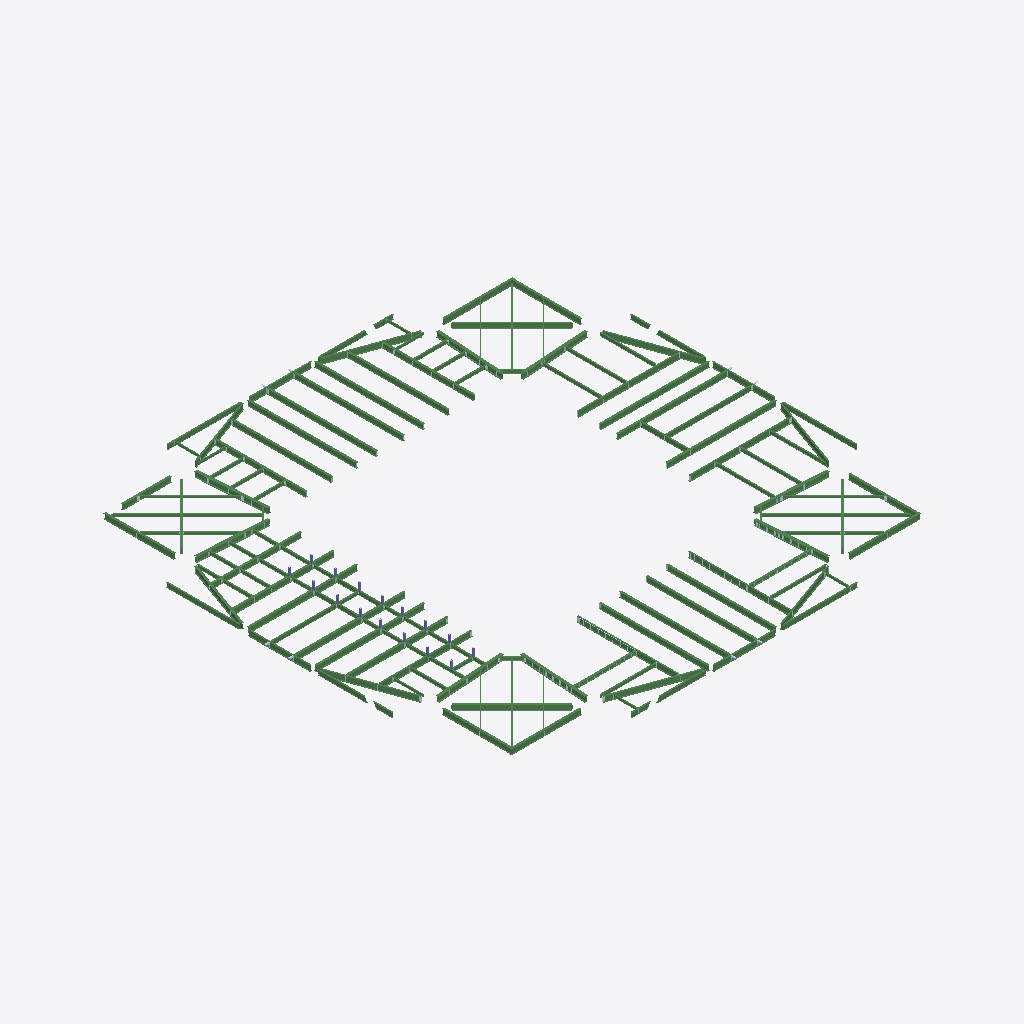
Isometric view of an IFC building model (IFC-SPF (STEP), schema IFC2X3, length unit millimetre), seen from the south-west, elements coloured by IFC class: 141 beams (green), 1 plate (pale blue).
Extent 63.8 m × 63.8 m × 1.7 m (x, y, z). Storeys (1): Undefined at 0.00 m. Elements (653): 428 IfcPlate, 209 IfcBeam, 16 IfcColumn.

HEADER;
FILE_DESCRIPTION(('ViewDefinition [CoordinationView, QuantityTakeOffAddOnView]'),'2;1');
FILE_NAME('Ê®Èý²ã¸ÖÁº.ifc','2013-11-25T14:54:42',(''),(''),'EXPRESS Data Manager version:[number]','Tekla Structures 16.0 Build:583328/26.1.2010, IFC Export Version:128/Jan 20 2010','');
FILE_SCHEMA(('IFC2X3'));
ENDSEC;
DATA;
#46=IFCPROJECT('2q34k7GwXDhhUSYO0yVd0E',#20,'TEKLA OY','Description','Object type','LongName','Phase',(#40,#43),#18);
#56=IFCSITE('3D8Z_zCkb4U9ZRF_IbMfTP',#20,'Undefined',$,$,#53,$,$,.ELEMENT.,$,$,$,$,$);
#69=IFCBUILDING('30Y7Pc5mHFoBeVLPIePAWR',#20,'Undefined',$,$,#66,$,$,.ELEMENT.,$,$,$);
#82=IFCBUILDINGSTOREY('26qWsAPur8gPuLrIlM$VjN',#20,'Undefined',$,$,#79,$,$,.ELEMENT.,$);
#43615=IFCBEAM('1Gbs2t008AtZ4pDJ8mEJWu',#20,'GL7C','BH700*300*16*28','BH700*300*16*28',#43588,#43611,'TS_2182924');
#37982=IFCBEAM('1Gbs2t008D734pDJ8mEJWu',#20,'BEAM','HN650*300*11*17','HN650*300*11*17',#37955,#37978,'TS_2186069');
#18878=IFCBEAM('1GxDKi0008KZ4pDJSsEJav',#20,'BEAM','HN650*300*11*17','HN650*300*11*17',#18851,#18874,'TS_8940407');
#39190=IFCBEAM('1Gbs2t008CfJ4pDJ8mEJWu',#20,'BEAM','HN650*300*11*17','HN650*300*11*17',#39159,#39186,'TS_2185382');
#48908=IFCBEAM('1Gbs2t0086Cp4pDJ8mEJWu',#20,'BEAM','HN650*300*11*17','HN650*300*11*17',#48877,#48904,'TS_2176730');
#37841=IFCBEAM('1Gbs2t008DA34pDJ8mEJWu',#20,'BEAM','HN650*300*11*17','HN650*300*11*17',#37810,#37837,'TS_2186137');
#48692=IFCBEAM('1Gbs2t0086LZ4pDJ8mEJWu',#20,'BEAM','HN650*300*11*17','HN650*300*11*17',#48665,#48688,'TS_2176932');
#18637=IFCBEAM('1GxDKi0009Np4pDJStC30m',#20,'BEAM','HN650*300*11*17','HN650*300*11*17',#18610,#18633,'TS_8942151');
#48497=IFCBEAM('1Gbs2t0086Pp4pDJ8mEJWu',#20,'BEAM','HN650*300*11*17','HN650*300*11*17',#48470,#48493,'TS_2177030');
#48568=IFCBEAM('1Gbs2t0086OZ4pDJ8mEJWu',#20,'BEAM','HN650*300*11*17','HN650*300*11*17',#48541,#48564,'TS_2177001');
#37916=IFCBEAM('1Gbs2t008D8Z4pDJ8mEJWu',#20,'BEAM','HN650*300*11*17','HN650*300*11*17',#37889,#37912,'TS_2186103');
#48639=IFCBEAM('1Gbs2t0086N34pDJ8mEJWu',#20,'BEAM','HN650*300*11*17','HN650*300*11*17',#48612,#48635,'TS_2176967');
#38742=IFCBEAM('1Gbs2t008CsJ4pDJ8mEJWu',#20,'GL7C','BH700*300*16*28','BH700*300*16*28',#38715,#38738,'TS_2185685');
#13800=IFCBEAM('1GxGBi0003rJ4pDJStCJ4v',#20,'GL7C','BH700*300*16*28','BH700*300*16*28',#13763,#13796,'TS_8971440');
#38810=IFCBEAM('1Gbs2t008CpJ4pDJ8mEJWu',#20,'GL7C','BH700*300*16*28','BH700*300*16*28',#38783,#38806,'TS_2185616');
#19401=IFCBEAM('1GxDKi0006Rp4pDJSsEJaq',#20,'BEAM','HN650*300*11*17','HN650*300*11*17',#19338,#19397,'TS_8937919');
#38223=IFCBEAM('1Gbs2t008D5Z4pDJ8mEJWu',#20,'GL7A','BH700*200/300*16*25','BH700*200/300*16*25',#38008,#38219,'TS_2186034');
#20197=IFCBEAM('1GxDKi0004Sp4pDJSsEJan',#20,'BEAM','HN650*300*11*17','HN650*300*11*17',#20138,#20193,'TS_8934693');
#43991=IFCBEAM('1Gbs2t008Ap34pDJ8mEJWu',#20,'GL7C','BH700*300*16*28','BH700*300*16*28',#43964,#43987,'TS_2182854');
#38906=IFCBEAM('1Gbs2t008Cnp4pDJ8mEJWu',#20,'GL7','HN700*300*13*24','HN700*300*13*24',#38847,#38902,'TS_2185581');
#13705=IFCBEAM('1GxGBi0003uZ4pDJStCJ4v',#20,'GL7','HN700*300*13*24','HN700*300*13*24',#13612,#13701,'TS_8971836');
#48431=IFCBEAM('1Gbs2t0086R34pDJ8mEJWu',#20,'GL7A','BH700*200/300*16*25','BH700*200/300*16*25',#48418,#48427,'TS_2177059');
#37762=IFCBEAM('1Gbs2t008DBZ4pDJ8mEJWu',#20,'GL7A','BH700*200/300*16*25','BH700*200/300*16*25',#37547,#37758,'TS_2186171');
#48829=IFCBEAM('1Gbs2t0086IZ4pDJ8mEJWu',#20,'BEAM','HN650*300*11*17','HN650*300*11*17',#48766,#48825,'TS_2176863');
#39639=IFCBEAM('1Gbs2t008CXZ4pDJ8mEJWu',#20,'GL7A','BH700*200/300*16*25','BH700*200/300*16*25',#39365,#39635,'TS_2185199');
#40203=IFCBEAM('1Gbs2t008CS34pDJ8mEJWu',#20,'GL7A','BH700*200/300*16*25','BH700*200/300*16*25',#40190,#40199,'TS_2185071');
#40765=IFCBEAM('1Gbs2t008CJZ4pDJ8mEJWu',#20,'GL7A','BH700*200/300*16*25','BH700*200/300*16*25',#40752,#40761,'TS_2184872');
#48731=IFCBEAM('1Gbs2t0086K34pDJ8mEJWu',#20,'GL7A','BH700*200/300*16*25','BH700*200/300*16*25',#48718,#48727,'TS_2176897');
#41029=IFCBEAM('1Gbs2t008CE34pDJ8mEJWu',#20,'GL7A','BH700*200/300*16*25','BH700*200/300*16*25',#41016,#41025,'TS_2184745');
#49006=IFCBEAM('1Gbs2t00869p4pDJ8mEJWu',#20,'BEAM','HN650*300*11*17','HN650*300*11*17',#48947,#49002,'TS_2176660');
#14879=IFCBEAM('1GxGBi00027J4pDJStCJ4q',#20,'BEAM','HN650*300*11*17','HN650*300*11*17',#14790,#14875,'TS_8967056');
#21246=IFCBEAM('1GwI3N00021p4pDJSqDJSu',#20,'GL7A','BH700*200/300*16*25','BH700*200/300*16*25',#20966,#21242,'TS_8504536');
#47463=IFCBEAM('1Gbs2t0086bZ4pDJ8mEJWu',#20,'GL7D','BH700*400*25*35','BH700*400*25*35',#47436,#47459,'TS_2177243');
#46461=IFCBEAM('1Gbs2t0086p34pDJ8mEJWu',#20,'GL7D','BH700*400*25*35','BH700*400*25*35',#46434,#46457,'TS_2177463');
#44953=IFCBEAM('1Gbs2t008Aep4pDJ8mEJWu',#20,'BEAM','HN700*300*13*24','HN700*300*13*24',#44926,#44949,'TS_2182608');
#42278=IFCBEAM('1Gbs2t008BB34pDJ8mEJWu',#20,'BEAM','HN700*300*13*24','HN700*300*13*24',#42247,#42274,'TS_2183355');
#42993=IFCBEAM('1Gbs2t008B334pDJ8mEJWu',#20,'BEAM','HN700*300*13*24','HN700*300*13*24',#42966,#42989,'TS_2183163');
#44351=IFCBEAM('1Gbs2t008Ao34pDJ8mEJWu',#20,'BEAM','HN700*300*13*24','HN700*300*13*24',#44324,#44347,'TS_2182830');
#43046=IFCBEAM('1Gbs2t008B234pDJ8mEJWu',#20,'BEAM','HN700*300*13*24','HN700*300*13*24',#43019,#43042,'TS_2183139');
#44404=IFCBEAM('1Gbs2t008An34pDJ8mEJWu',#20,'BEAM','HN700*300*13*24','HN700*300*13*24',#44377,#44400,'TS_2182806');
#48183=IFCBEAM('1Gbs2t0086SZ4pDJ8mEJWu',#20,'GL7D','BH700*400*25*35','BH700*400*25*35',#48156,#48179,'TS_2177094');
#37499=IFCBEAM('1Gbs2t008DD34pDJ8mEJWu',#20,'BEAM','HN600*200*11*17','HN600*200*11*17',#37468,#37495,'TS_2186205');
#46723=IFCBEAM('1Gbs2t0086kZ4pDJ8mEJWu',#20,'GL7D','BH700*400*25*35','BH700*400*25*35',#46696,#46719,'TS_2177390');
#46093=IFCBEAM('1Gbs2t0086tZ4pDJ8mEJWu',#20,'GL7D','BH700*400*25*35','BH700*400*25*35',#46066,#46089,'TS_2177537');
#47103=IFCBEAM('1Gbs2t0086g34pDJ8mEJWu',#20,'GL7D','BH700*400*25*35','BH700*400*25*35',#47076,#47099,'TS_2177316');
#47823=IFCBEAM('1Gbs2t0086X34pDJ8mEJWu',#20,'GL7D','BH700*400*25*35','BH700*400*25*35',#47796,#47819,'TS_2177169');
#45796=IFCBEAM('1Gbs2t0086y34pDJ8mEJWu',#20,'GL7D','BH700*400*25*35','BH700*400*25*35',#45765,#45792,'TS_2177610');
#42344=IFCBEAM('1Gbs2t008BA34pDJ8mEJWu',#20,'BEAM','HN700*300*13*24','HN700*300*13*24',#42317,#42340,'TS_2183331');
#40883=IFCBEAM('1Gbs2t008CGp4pDJ8mEJWu',#20,'BEAM','HN600*200*11*17','HN600*200*11*17',#40856,#40879,'TS_2184809');
#40031=IFCBEAM('1Gbs2t008CUp4pDJ8mEJWu',#20,'BEAM','HN600*200*11*17','HN600*200*11*17',#40000,#40027,'TS_2185136');
#40661=IFCBEAM('1Gbs2t008CMZ4pDJ8mEJWu',#20,'BEAM','HN600*200*11*17','HN600*200*11*17',#40634,#40657,'TS_2184943');
#36539=IFCBEAM('1Gbs2t008EBJ4pDJ8mEJWu',#20,'BEAM','HN600*200*11*17','HN600*200*11*17',#36508,#36535,'TS_2187600');
#40817=IFCBEAM('1Gbs2t008CI34pDJ8mEJWu',#20,'GL7A','BH700*200/300*16*25','BH700*200/300*16*25',#40804,#40813,'TS_2184838');
#39952=IFCBEAM('1Gbs2t008CW34pDJ8mEJWu',#20,'GL7A','BH700*200/300*16*25','BH700*200/300*16*25',#39678,#39948,'TS_2185165');
#39313=IFCBEAM('1Gbs2t008CZ34pDJ8mEJWu',#20,'GL7c','BH700*300*16*28','BH700*300*16*28',#39242,#39309,'TS_2185234');
#40518=IFCBEAM('1Gbs2t008CP34pDJ8mEJWu',#20,'GL7A','BH700*200/300*16*25','BH700*200/300*16*25',#40505,#40514,'TS_2185002');
#41081=IFCBEAM('1Gbs2t008CCZ4pDJ8mEJWu',#20,'GL7A','BH700*200/300*16*25','BH700*200/300*16*25',#41068,#41077,'TS_2184710');
#40457=IFCBEAM('1Gbs2t008CQZ4pDJ8mEJWu',#20,'GL7A','BH700*200/300*16*25','BH700*200/300*16*25',#40242,#40453,'TS_2185036');
#40713=IFCBEAM('1Gbs2t008CL34pDJ8mEJWu',#20,'GL7A','BH700*200/300*16*25','BH700*200/300*16*25',#40700,#40709,'TS_2184908');
#36377=IFCBEAM('1Gbs2t008EFZ4pDJ8mEJWu',#20,'GL7A','BH700*200/300*16*25','BH700*200/300*16*25',#36103,#36373,'TS_2187697');
#36460=IFCBEAM('1Gbs2t008EEZ4pDJ8mEJWu',#20,'BEAM','HN700*300*13*24','HN700*300*13*24',#36429,#36456,'TS_2187673');
#13895=IFCBEAM('1GxGBi0003q34pDJStCJ4u',#20,'BEAM','HN500*200*10*16','HN500*200*10*16',#13858,#13891,'TS_8971370');
#38392=IFCBEAM('1Gbs2t008C_Z4pDJ8mEJWu',#20,'BEAM','BH400*300*16*20','BH400*300*16*20',#38333,#38388,'TS_2185874');
#17677=IFCBEAM('1GxDKi000DZZ4pDJStC3Ct',#20,'BEAM','BH400*300*16*20','BH400*300*16*20',#17614,#17673,'TS_8950526');
#40142=IFCBEAM('1Gbs2t008CTZ4pDJ8mEJWu',#20,'BEAM','HN600*200*11*17','HN600*200*11*17',#40079,#40138,'TS_2185106');
#40977=IFCBEAM('1Gbs2t008CFZ4pDJ8mEJWu',#20,'BEAM','HN600*200*11*17','HN600*200*11*17',#40922,#40973,'TS_2184780');
#42848=IFCBEAM('1Gbs2t008B534pDJ8mEJWu',#20,'BEAM','HN400*200*8*13','HN400*200*8*13',#42817,#42844,'TS_2183211');
#45366=IFCBEAM('1Gbs2t008AZp4pDJ8mEJWu',#20,'BEAM','HN400*200*8*13','HN400*200*8*13',#45339,#45362,'TS_2182487');
#37263=IFCBEAM('1Gbs2t008DH34pDJ8mEJWu',#20,'BEAM','HN400*200*8*13','HN400*200*8*13',#37204,#37259,'TS_2186297');
#36992=IFCBEAM('1Gbs2t008DLZ4pDJ8mEJWu',#20,'BEAM','HN400*200*8*13','HN400*200*8*13',#36929,#36988,'TS_2186399');
#37420=IFCBEAM('1Gbs2t008DEZ4pDJ8mEJWu',#20,'BEAM','HN600*200*11*17','HN600*200*11*17',#37389,#37416,'TS_2186239');
#37350=IFCBEAM('1Gbs2t008DFZ4pDJ8mEJWu',#20,'BEAM','HN400*200*8*13','HN400*200*8*13',#37291,#37346,'TS_2186263');
#37103=IFCBEAM('1Gbs2t008DK34pDJ8mEJWu',#20,'BEAM','HN400*200*8*13','HN400*200*8*13',#37040,#37099,'TS_2186365');
#36890=IFCBEAM('1Gbs2t008DN34pDJ8mEJWu',#20,'BEAM','HN400*200*8*13','HN400*200*8*13',#36859,#36886,'TS_2186433');
#37178=IFCBEAM('1Gbs2t008DIZ4pDJ8mEJWu',#20,'BEAM','HN400*200*8*13','HN400*200*8*13',#37151,#37174,'TS_2186331');
#38294=IFCBEAM('1Gbs2t008D1Z4pDJ8mEJWu',#20,'BEAM','HN400*200*8*13','HN400*200*8*13',#38267,#38290,'TS_2185942');
#40595=IFCBEAM('1Gbs2t008CNp4pDJ8mEJWu',#20,'BEAM','HN600*200*11*17','HN600*200*11*17',#40544,#40591,'TS_2184973');
#41175=IFCBEAM('1Gbs2t008CBJ4pDJ8mEJWu',#20,'BEAM','HN600*200*11*17','HN600*200*11*17',#41120,#41171,'TS_2184680');
#36811=IFCBEAM('1Gbs2t008DXJ4pDJ8mEJWu',#20,'BEAM','HN400*200*8*13','HN400*200*8*13',#36780,#36807,'TS_2186674');
#35824=IFCBEAM('1Gbs2t008TGZ4pDJ8mEJWu',#20,'BEAM','HN400*200*8*13','HN400*200*8*13',#35793,#35820,'TS_2208172');
#42927=IFCBEAM('1Gbs2t008B434pDJ8mEJWu',#20,'BEAM','HN400*200*8*13','HN400*200*8*13',#42896,#42923,'TS_2183187');
#14059=IFCBEAM('1GxGBi0003o34pDJStCJ4u',#20,'BEAM','HN500*200*10*16','HN500*200*10*16',#14032,#14055,'TS_8971306');
#13984=IFCBEAM('1GxGBi0003p34pDJStCJ4u',#20,'BEAM','HN500*200*10*16','HN500*200*10*16',#13953,#13980,'TS_8971338');
#41801=IFCBEAM('1Gbs2t008BC34pDJ8mEJWu',#20,'GL7C','BH700*300*16*28','BH700*300*16*28',#41770,#41797,'TS_2183379');
#45432=IFCBEAM('1Gbs2t008AVJ4pDJ8mEJWu',#20,'GL7C','BH700*300*16*28','BH700*300*16*28',#45405,#45428,'TS_2182417');
#42454=IFCBEAM('1Gbs2t008B934pDJ8mEJWu',#20,'BEAM','HN300*150*6.5*9','HN300*150*6.5*9',#42383,#42450,'TS_2183307');
#45210=IFCBEAM('1Gbs2t008Abp4pDJ8mEJWu',#20,'BEAM','HN300*150*6.5*9','HN300*150*6.5*9',#45159,#45206,'TS_2182536');
#13211=IFCBEAM('1GxGBi0004S34pDJStCJGn',#20,'BEAM','HN400*200*8*13','HN400*200*8*13',#13142,#13207,'TS_8973824');
#42676=IFCBEAM('1Gbs2t008B734pDJ8mEJWu',#20,'BEAM','HN300*150*6.5*9','HN300*150*6.5*9',#42617,#42672,'TS_2183259');
#45030=IFCBEAM('1Gbs2t008Adp4pDJ8mEJWu',#20,'BEAM','HN300*150*6.5*9','HN300*150*6.5*9',#44979,#45026,'TS_2182584');
#38490=IFCBEAM('1Gbs2t008Cz34pDJ8mEJWu',#20,'BEAM','HN400*200*8*13','HN400*200*8*13',#38431,#38486,'TS_2185840');
#20662=IFCBEAM('1GxDKi0003b34pDJSsEJWs',#20,'BEAM','HN400*200*8*13','HN400*200*8*13',#20599,#20658,'TS_8933023');
#41269=IFCBEAM('1Gbs2t008BQ34pDJ8mEJWu',#20,'BEAM','HN400*200*8*13','HN400*200*8*13',#41214,#41265,'TS_2183667');
#39008=IFCBEAM('1Gbs2t008Chp4pDJ8mEJWu',#20,'BEAM','HN400*200*8*13','HN400*200*8*13',#38945,#39004,'TS_2185440');
#41361=IFCBEAM('1Gbs2t008BOp4pDJ8mEJWu',#20,'BEAM','HN400*200*8*13','HN400*200*8*13',#41306,#41357,'TS_2183638');
#38601=IFCBEAM('1Gbs2t008CxZ4pDJ8mEJWu',#20,'BEAM','HN400*200*8*13','HN400*200*8*13',#38538,#38597,'TS_2185806');
#39111=IFCBEAM('1Gbs2t008CgZ4pDJ8mEJWu',#20,'BEAM','HN400*200*8*13','HN400*200*8*13',#39056,#39107,'TS_2185411');
#41455=IFCBEAM('1Gbs2t008BNZ4pDJ8mEJWu',#20,'BEAM','HN400*200*8*13','HN400*200*8*13',#41400,#41451,'TS_2183609');
#42569=IFCBEAM('1Gbs2t008B834pDJ8mEJWu',#20,'BEAM','HN300*150*6.5*9','HN300*150*6.5*9',#42506,#42565,'TS_2183283');
#45300=IFCBEAM('1Gbs2t008Aap4pDJ8mEJWu',#20,'BEAM','HN300*150*6.5*9','HN300*150*6.5*9',#45249,#45296,'TS_2182511');
#41525=IFCBEAM('1Gbs2t008BL34pDJ8mEJWu',#20,'BEAM','HN400*200*8*13','HN400*200*8*13',#41494,#41521,'TS_2183551');
#41604=IFCBEAM('1Gbs2t008BJZ4pDJ8mEJWu',#20,'BEAM','HN400*200*8*13','HN400*200*8*13',#41573,#41600,'TS_2183517');
#41672=IFCBEAM('1Gbs2t008BI34pDJ8mEJWu',#20,'BEAM','HN400*200*8*13','HN400*200*8*13',#41641,#41668,'TS_2183483');
#41742=IFCBEAM('1Gbs2t008BGZ4pDJ8mEJWu',#20,'BEAM','HN400*200*8*13','HN400*200*8*13',#41711,#41738,'TS_2183449');
#14582=IFCBEAM('1GxGBi0003334pDJStCJ4r',#20,'BEAM','HN400*200*8*13','HN400*200*8*13',#14523,#14578,'TS_8968993');
#14475=IFCBEAM('1GxGBi00038p4pDJStCJ4r',#20,'BEAM','HN400*200*8*13','HN400*200*8*13',#14416,#14471,'TS_8969244');
#36650=IFCBEAM('1Gbs2t008E7p4pDJ8mEJWu',#20,'BEAM','HN600*200*11*17','HN600*200*11*17',#36587,#36646,'TS_2187522');
#36064=IFCBEAM('1Gbs2t008E_34pDJ8mEJWu',#20,'BEAM','HN600*200*11*17','HN600*200*11*17',#35997,#36060,'TS_2188576');
#14368=IFCBEAM('1GxGBi0003EZ4pDJStCJ4r',#20,'BEAM','HN400*200*8*13','HN400*200*8*13',#14301,#14364,'TS_8969495');
#35939=IFCBEAM('1Gbs2t008F1Z4pDJ8mEJWu',#20,'BEAM','HN600*200*11*17','HN600*200*11*17',#35872,#35935,'TS_2188646');
#42778=IFCBEAM('1Gbs2t008B634pDJ8mEJWu',#20,'BEAM','HN300*150*6.5*9','HN300*150*6.5*9',#42715,#42774,'TS_2183235');
#45120=IFCBEAM('1Gbs2t008Acp4pDJ8mEJWu',#20,'BEAM','HN300*150*6.5*9','HN300*150*6.5*9',#45069,#45116,'TS_2182560');
#20849=IFCBEAM('1GwI3N0003HJ4pDJSqDJSv',#20,'BEAM','HN300*150*6.5*9','HN300*150*6.5*9',#20818,#20845,'TS_8506519');
#36752=IFCBEAM('1Gbs2t008E6J4pDJ8mEJWu',#20,'BEAM','HN600*200*11*17','HN600*200*11*17',#36689,#36748,'TS_2187488');
#16338=IFCBEAM('1GxGBi0000JZ4pDJStCJ0q',#20,'BEAM','HN400*200*8*13','HN400*200*8*13',#16287,#16334,'TS_8961504');
#21410=IFCBEAM('1GwI3N00002p4pDJSqDJKt',#20,'BEAM','HN300*150*6.5*9','HN300*150*6.5*9',#21383,#21406,'TS_8494281');
#21335=IFCBEAM('1GwI3N0000MZ4pDJSqDJSm',#20,'BEAM','HN300*150*6.5*9','HN300*150*6.5*9',#21304,#21331,'TS_8499142');
#14661=IFCBEAM('1GxGBi0002zJ4pDJStCJ4r',#20,'BEAM','HN400*200*8*13','HN400*200*8*13',#14630,#14657,'TS_8968726');
#13300=IFCBEAM('1GxGBi0004J34pDJStCJ8n',#20,'BEAM','HN400*200*8*13','HN400*200*8*13',#13269,#13296,'TS_8973420');
#13375=IFCBEAM('1GxGBi0004BJ4pDJStCJ8n',#20,'BEAM','HN400*200*8*13','HN400*200*8*13',#13348,#13371,'TS_8972955');
#14222=IFCBEAM('1GxGBi0003L34pDJStCJ4s',#20,'BEAM','HN400*200*8*13','HN400*200*8*13',#14191,#14218,'TS_8969746');
#14112=IFCBEAM('1GxGBi0003aZ4pDJStCJ4s',#20,'BEAM','HN400*200*8*13','HN400*200*8*13',#14085,#14108,'TS_8970705');
#14165=IFCBEAM('1GxGBi0003ZZ4pDJStCJ4s',#20,'BEAM','HN400*200*8*13','HN400*200*8*13',#14138,#14161,'TS_8970573');
#15920=IFCBEAM('1GxGBi0000eJ4pDJStCJ0q',#20,'BEAM','HN400*200*8*13','HN400*200*8*13',#15853,#15916,'TS_8962245');
#14275=IFCBEAM('1GxGBi0003Jp4pDJStCJ4s',#20,'BEAM','HN400*200*8*13','HN400*200*8*13',#14248,#14271,'TS_8969715');
#38676=IFCBEAM('1Gbs2t008CvJ4pDJ8mEJWu',#20,'BEAM','HN400*200*8*13','HN400*200*8*13',#38649,#38672,'TS_2185753');
#13432=IFCBEAM('1GxGBi0004AJ4pDJStCJ8n',#20,'BEAM','HN400*200*8*13','HN400*200*8*13',#13401,#13428,'TS_8972929');
#43483=IFCBEAM('1Gbs2t008Az34pDJ8mEJWu',#20,'BEAM','HN400*200*8*13','HN400*200*8*13',#43456,#43479,'TS_2183018');
#44821=IFCBEAM('1Gbs2t008Ai34pDJ8mEJWu',#20,'BEAM','HN400*200*8*13','HN400*200*8*13',#44790,#44817,'TS_2182686');
#18324=IFCBEAM('1GxDKi000BBJ4pDJStC30q',#20,'BEAM','HN300*150*6.5*9','HN300*150*6.5*9',#18273,#18320,'TS_8944565');
#17191=IFCBEAM('1GxDKi000EZZ4pDJStC3Cv',#20,'BEAM','HN300*150*6.5*9','HN300*150*6.5*9',#17136,#17187,'TS_8951836');
#18010=IFCBEAM('1GxDKi000BaZ4pDJStC34m',#20,'BEAM','HN300*150*6.5*9','HN300*150*6.5*9',#17959,#18006,'TS_8946033');
#17078=IFCBEAM('1GxDKi000Eb34pDJStC3Cv',#20,'BEAM','HN300*150*6.5*9','HN300*150*6.5*9',#17015,#17074,'TS_8951873');
#43549=IFCBEAM('1Gbs2t008Ay34pDJ8mEJWu',#20,'BEAM','HN400*200*8*13','HN400*200*8*13',#43522,#43545,'TS_2182994');
#13511=IFCBEAM('1GxGBi00049J4pDJStCJ8n',#20,'BEAM','HN400*200*8*13','HN400*200*8*13',#13480,#13507,'TS_8972894');
#13586=IFCBEAM('1GxGBi00048J4pDJStCJ8n',#20,'BEAM','HN400*200*8*13','HN400*200*8*13',#13559,#13582,'TS_8972762');
#44887=IFCBEAM('1Gbs2t008Ah34pDJ8mEJWu',#20,'BEAM','HN400*200*8*13','HN400*200*8*13',#44860,#44883,'TS_2182662');
#44481=IFCBEAM('1Gbs2t008Am34pDJ8mEJWu',#20,'BEAM','HN300*150*6.5*9','HN300*150*6.5*9',#44430,#44477,'TS_2182782');
#44661=IFCBEAM('1Gbs2t008Ak34pDJ8mEJWu',#20,'BEAM','HN300*150*6.5*9','HN300*150*6.5*9',#44610,#44657,'TS_2182734');
#43131=IFCBEAM('1Gbs2t008B134pDJ8mEJWu',#20,'BEAM','HN300*150*6.5*9','HN300*150*6.5*9',#43072,#43127,'TS_2183114');
#43319=IFCBEAM('1Gbs2t008A$34pDJ8mEJWu',#20,'BEAM','HN300*150*6.5*9','HN300*150*6.5*9',#43264,#43315,'TS_2183066');
#29276=IFCPLATE('1Gbs2t009SMZ4pDJ8mEJWu',#20,'PLATE','PL8*92','PL8*92',#29248,#29272,'TS_2287655');
ENDSEC;